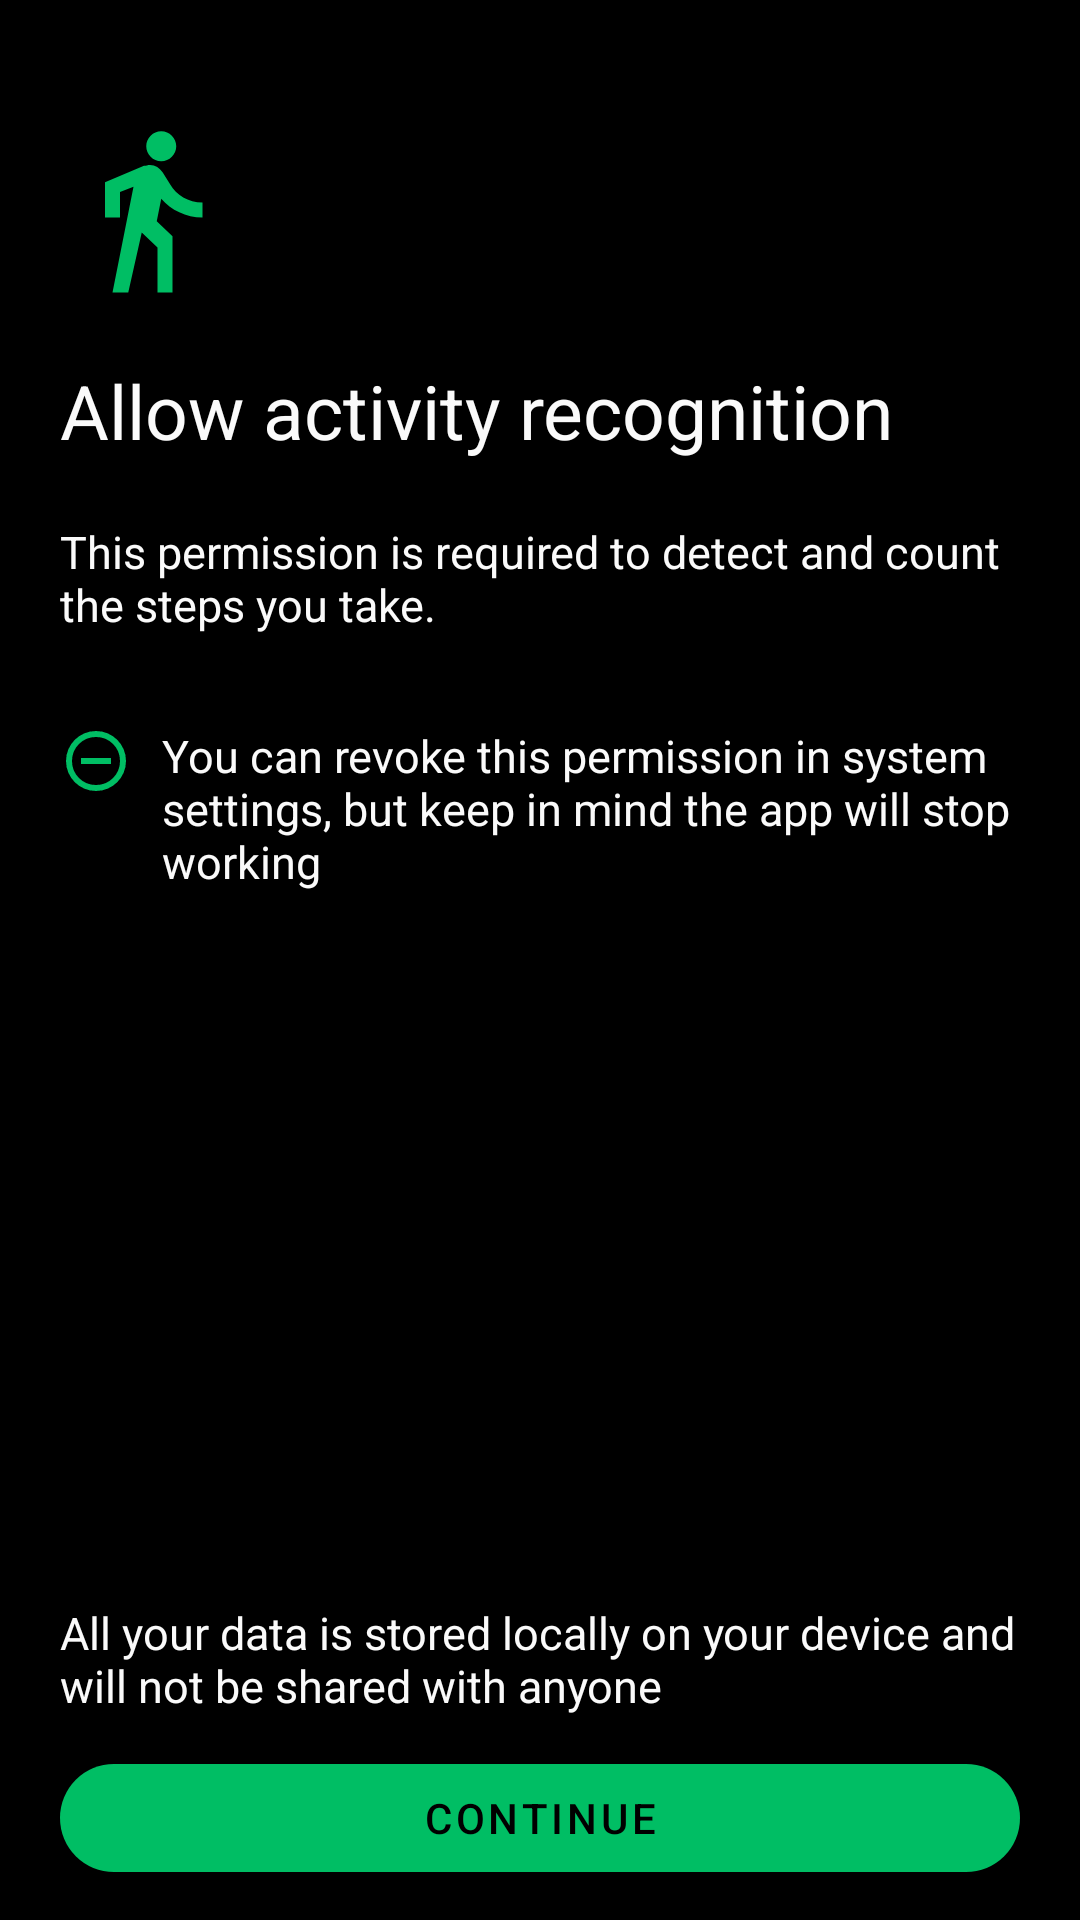

Here is an Android app screen rendered from its layout file. Give the layout XML and the strings, colors and styles it references.
<!-- AndroidManifest.xml: application theme Theme.Health_And_Fitness -->
<!-- res/layout/activity_permission.xml -->
<?xml version="1.0" encoding="utf-8"?>
<RelativeLayout xmlns:android="http://schemas.android.com/apk/res/android"
xmlns:app="http://schemas.android.com/apk/res-auto"
xmlns:tools="http://schemas.android.com/tools"
android:layout_width="match_parent"
android:layout_height="match_parent"
android:background="@color/black"
tools:context=".Step_Counter.Activitys.Permission_Activity">

<ImageView
    android:id="@+id/imageview1"
    android:layout_width="wrap_content"
    android:layout_height="wrap_content"
    android:layout_marginStart="20dp"
    android:layout_marginTop="40dp"
    android:src="@drawable/ic_directions_walk" />

<TextView
    android:id="@+id/txt1"
    android:layout_width="match_parent"
    android:layout_height="wrap_content"
    android:layout_below="@+id/imageview1"
    android:layout_marginStart="20dp"
    android:layout_marginTop="20dp"
    android:text="@string/allow_activity_recognition"
    android:textColor="@color/white"
    android:textSize="25sp" />

<TextView
    android:id="@+id/txt2"
    android:layout_width="match_parent"
    android:layout_height="wrap_content"
    android:layout_below="@+id/txt1"
    android:layout_marginStart="20dp"
    android:layout_marginTop="20dp"
    android:layout_marginEnd="20dp"
    android:text="@string/this_permission_is_required_to_detect_and_count_the_steps_you_take"
    android:textColor="@color/white"
    android:textSize="15sp" />

<LinearLayout
    android:layout_width="match_parent"
    android:layout_height="wrap_content"
    android:layout_below="@+id/txt2"
    android:layout_marginStart="20dp"
    android:layout_marginTop="30dp"
    android:layout_marginEnd="20dp"
    android:orientation="horizontal">

    <ImageView
        android:layout_width="wrap_content"
        android:layout_height="wrap_content"
        android:layout_marginEnd="10dp"
        android:src="@drawable/ic_do_no_disturb" />

    <TextView
        android:layout_width="match_parent"
        android:layout_height="wrap_content"
        android:text="@string/you_can_revoke_this_permission_in_system_settings_but_keep_in_mind_the_app_will_stop_working"
        android:textColor="@color/white"
        android:textSize="15sp" />

</LinearLayout>

<TextView
    android:id="@+id/txt3"
    android:layout_width="match_parent"
    android:layout_height="wrap_content"
    android:layout_above="@id/btn_recognition_permission"
    android:layout_marginStart="20dp"
    android:layout_marginEnd="20dp"
    android:layout_marginBottom="10dp"
    android:text="@string/all_your_data_is_stored_locally_on_your_device_and_will_not_be_shared_with_anyone"
    android:textColor="@color/white"
    android:textSize="15sp" />

<com.google.android.material.button.MaterialButton
    android:id="@+id/btn_recognition_permission"
    android:layout_width="match_parent"
    android:layout_height="wrap_content"
    android:layout_alignParentBottom="true"
    android:layout_marginStart="20dp"
    android:layout_marginEnd="20dp"
    android:layout_marginBottom="10dp"
    android:text="@string/continue1"
    android:textColor="@color/black"
    app:cornerRadius="20dp" />

</RelativeLayout>
<!-- resources referenced by this layout -->
<resources>
  <color name="black">#FF000000</color>
  <color name="white">#FAFAFA</color>
  <!-- drawable ic_directions_walk (drawable) -->
  <vector android:autoMirrored="true" android:height="60dp"
      android:tint="@color/green" android:viewportHeight="24"
      android:viewportWidth="24" android:width="60dp" xmlns:android="http://schemas.android.com/apk/res/android">
      <path android:fillColor="@android:color/white" android:pathData="M13.5,5.5c1.1,0 2,-0.9 2,-2s-0.9,-2 -2,-2 -2,0.9 -2,2 0.9,2 2,2zM9.8,8.9L7,23h2.1l1.8,-8 2.1,2v6h2v-7.5l-2.1,-2 0.6,-3C14.8,12 16.8,13 19,13v-2c-1.9,0 -3.5,-1 -4.3,-2.4l-1,-1.6c-0.4,-0.6 -1,-1 -1.7,-1 -0.3,0 -0.5,0.1 -0.8,0.1L6,8.3V13h2V9.6l1.8,-0.7"/>
  </vector>
  <!-- drawable ic_do_no_disturb (drawable) -->
  <vector xmlns:android="http://schemas.android.com/apk/res/android"
      android:width="24dp"
      android:height="24dp"
      android:viewportWidth="24"
      android:viewportHeight="24">
      <path
          android:fillColor="@color/green"
          android:pathData="M7,13h10v-2L7,11ZM12,22q-2.075,0 -3.9,-0.788 -1.825,-0.787 -3.175,-2.137 -1.35,-1.35 -2.137,-3.175Q2,14.075 2,12t0.788,-3.9q0.787,-1.825 2.137,-3.175 1.35,-1.35 3.175,-2.138Q9.925,2 12,2t3.9,0.787q1.825,0.788 3.175,2.138 1.35,1.35 2.137,3.175Q22,9.925 22,12t-0.788,3.9q-0.787,1.825 -2.137,3.175 -1.35,1.35 -3.175,2.137Q14.075,22 12,22ZM12,20q3.35,0 5.675,-2.325Q20,15.35 20,12q0,-3.35 -2.325,-5.675Q15.35,4 12,4 8.65,4 6.325,6.325 4,8.65 4,12q0,3.35 2.325,5.675Q8.65,20 12,20ZM12,12Z"/>
  </vector>
  <string name="all_your_data_is_stored_locally_on_your_device_and_will_not_be_shared_with_anyone">All your data is stored locally on your device and will not be shared with anyone</string>
  <string name="allow_activity_recognition">Allow activity recognition</string>
  <string name="continue1">Continue</string>
  <string name="this_permission_is_required_to_detect_and_count_the_steps_you_take">This permission is required to detect and count the steps you take.</string>
  <string name="you_can_revoke_this_permission_in_system_settings_but_keep_in_mind_the_app_will_stop_working">You can revoke this permission in system settings, but keep in mind the app will stop working</string>
  <style name="Theme.Health_And_Fitness" parent="Theme.MaterialComponents.DayNight.DarkActionBar">
          
          <item name="colorPrimary">@color/green</item>
          <item name="colorPrimaryVariant">@color/black</item>
          <item name="colorOnPrimary">@color/lblack</item>
          <item name="colorPrimaryContainer">@color/white</item>
          
          <item name="colorSecondary">@color/green</item>
          <item name="colorSecondaryVariant">@color/teal_700</item>
          <item name="colorOnSecondary">@color/black</item>
          
          <item name="android:statusBarColor">?attr/colorPrimaryVariant</item>
          
          <item name="android:navigationBarColor">@color/black</item>
          <item name="alertDialogTheme">@style/Theme.Health_And_Fitness.MaterialAlertDialog</item>
      </style>
  <color name="green">#00BE64</color>
  <color name="lblack">#2D2D2D</color>
  <color name="teal_700">#FF018786</color>
  <style name="Theme.Health_And_Fitness.MaterialAlertDialog" parent="@style/ThemeOverlay.MaterialComponents.MaterialAlertDialog">
          <item name="dialogCornerRadius">10dp</item>
  
      </style>
</resources>
